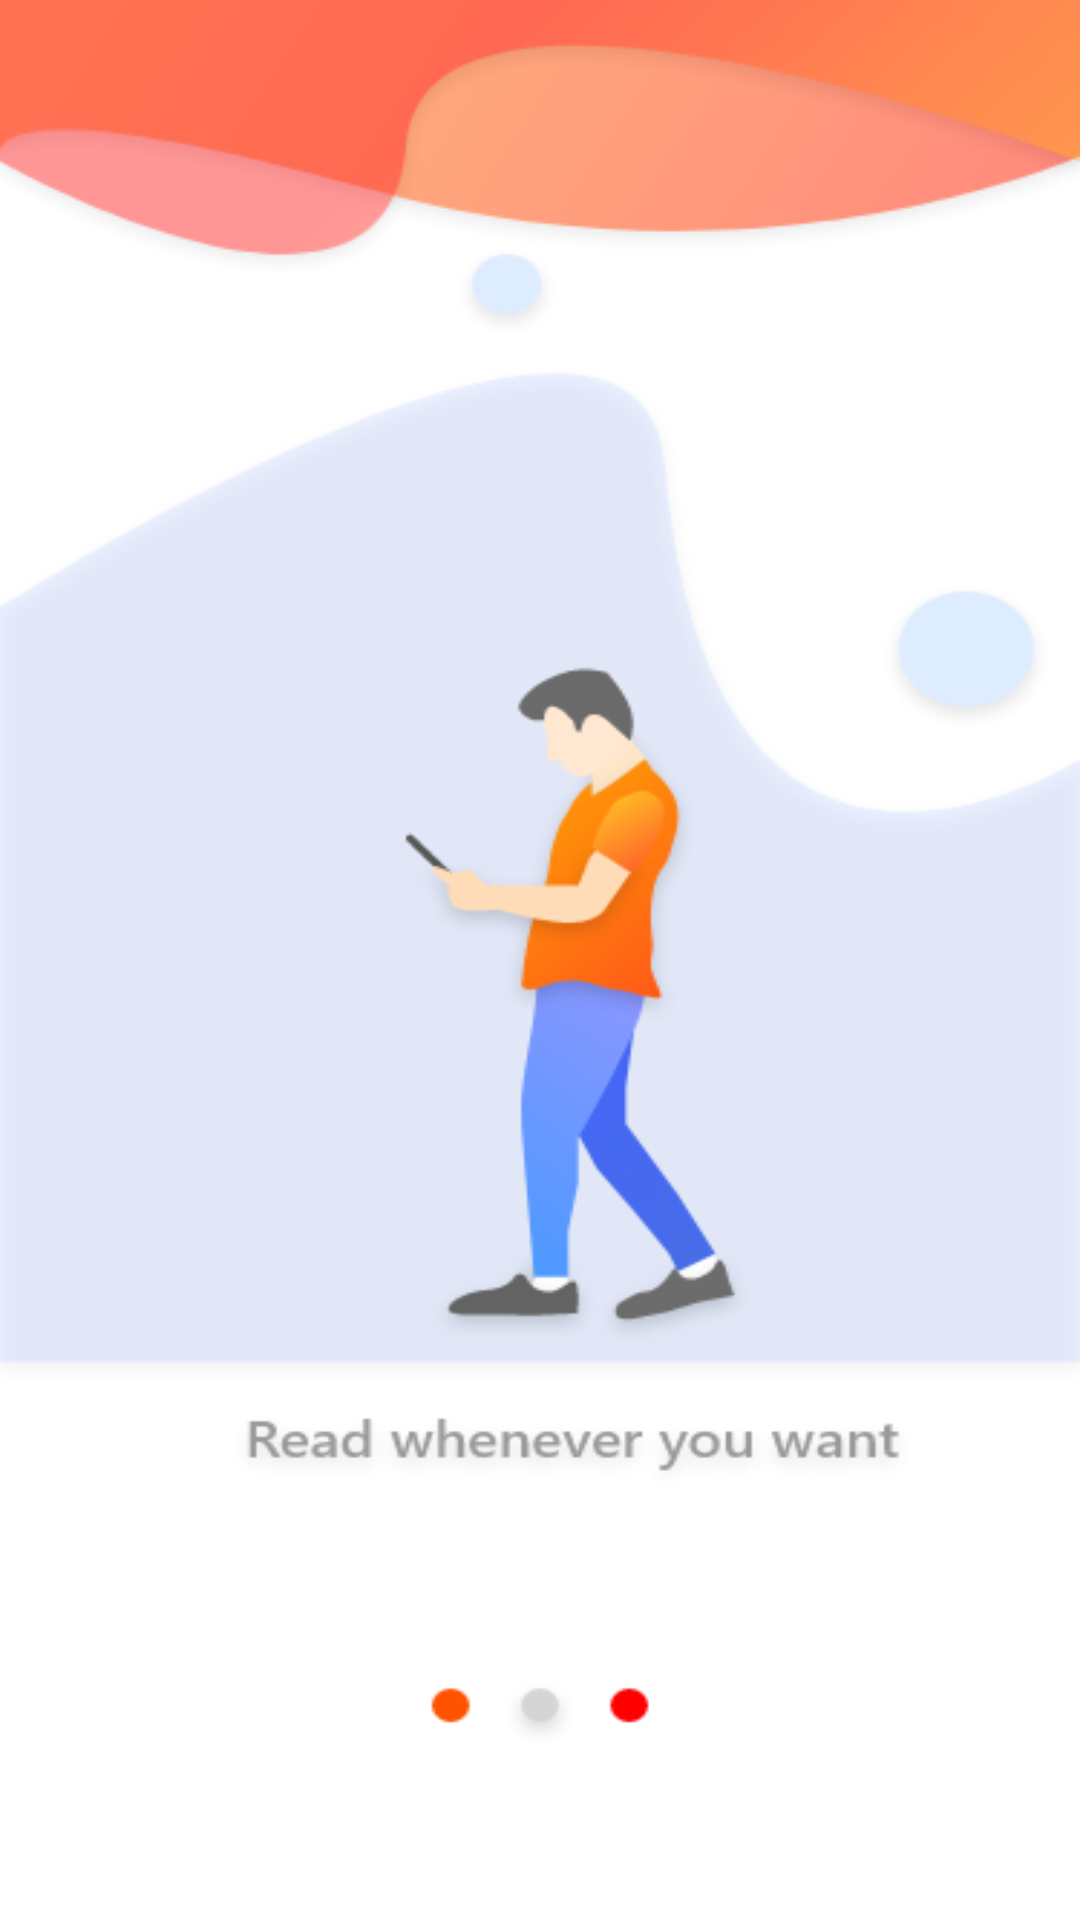

Android layout source for this screen:
<!-- AndroidManifest.xml: application theme AppTheme -->
<!-- res/layout/fragment_screen2.xml -->
<?xml version="1.0" encoding="utf-8"?>
<FrameLayout xmlns:android="http://schemas.android.com/apk/res/android"
    xmlns:tools="http://schemas.android.com/tools"
    android:layout_width="match_parent"
    android:layout_height="match_parent"
    xmlns:app="http://schemas.android.com/apk/res-auto"
    android:background="@drawable/second"
    >

</FrameLayout>
<!-- resources referenced by this layout -->
<resources>
  <!-- drawable second: png bitmap (drawable-v24, 38866 bytes) -->
  <style name="AppTheme" parent="Theme.AppCompat.Light.NoActionBar">
          
          <item name="android:windowBackground">@drawable/mnk</item>
          <item name="colorPrimary">@color/colorPrimary</item>
          <item name="colorPrimaryDark">@color/colorPrimaryDark</item>
          <item name="colorAccent">@color/colorAccent</item>
      </style>
  <!-- drawable mnk: png bitmap (drawable-v24, 62342 bytes) -->
  <!-- not gathered from this repository: default colours our renderer supplied (Android Studio template values) -->
  <color name="colorPrimary">#FF6200EE</color>
  <color name="colorPrimaryDark">#FF3700B3</color>
  <color name="colorAccent">#FF03DAC5</color>
</resources>
